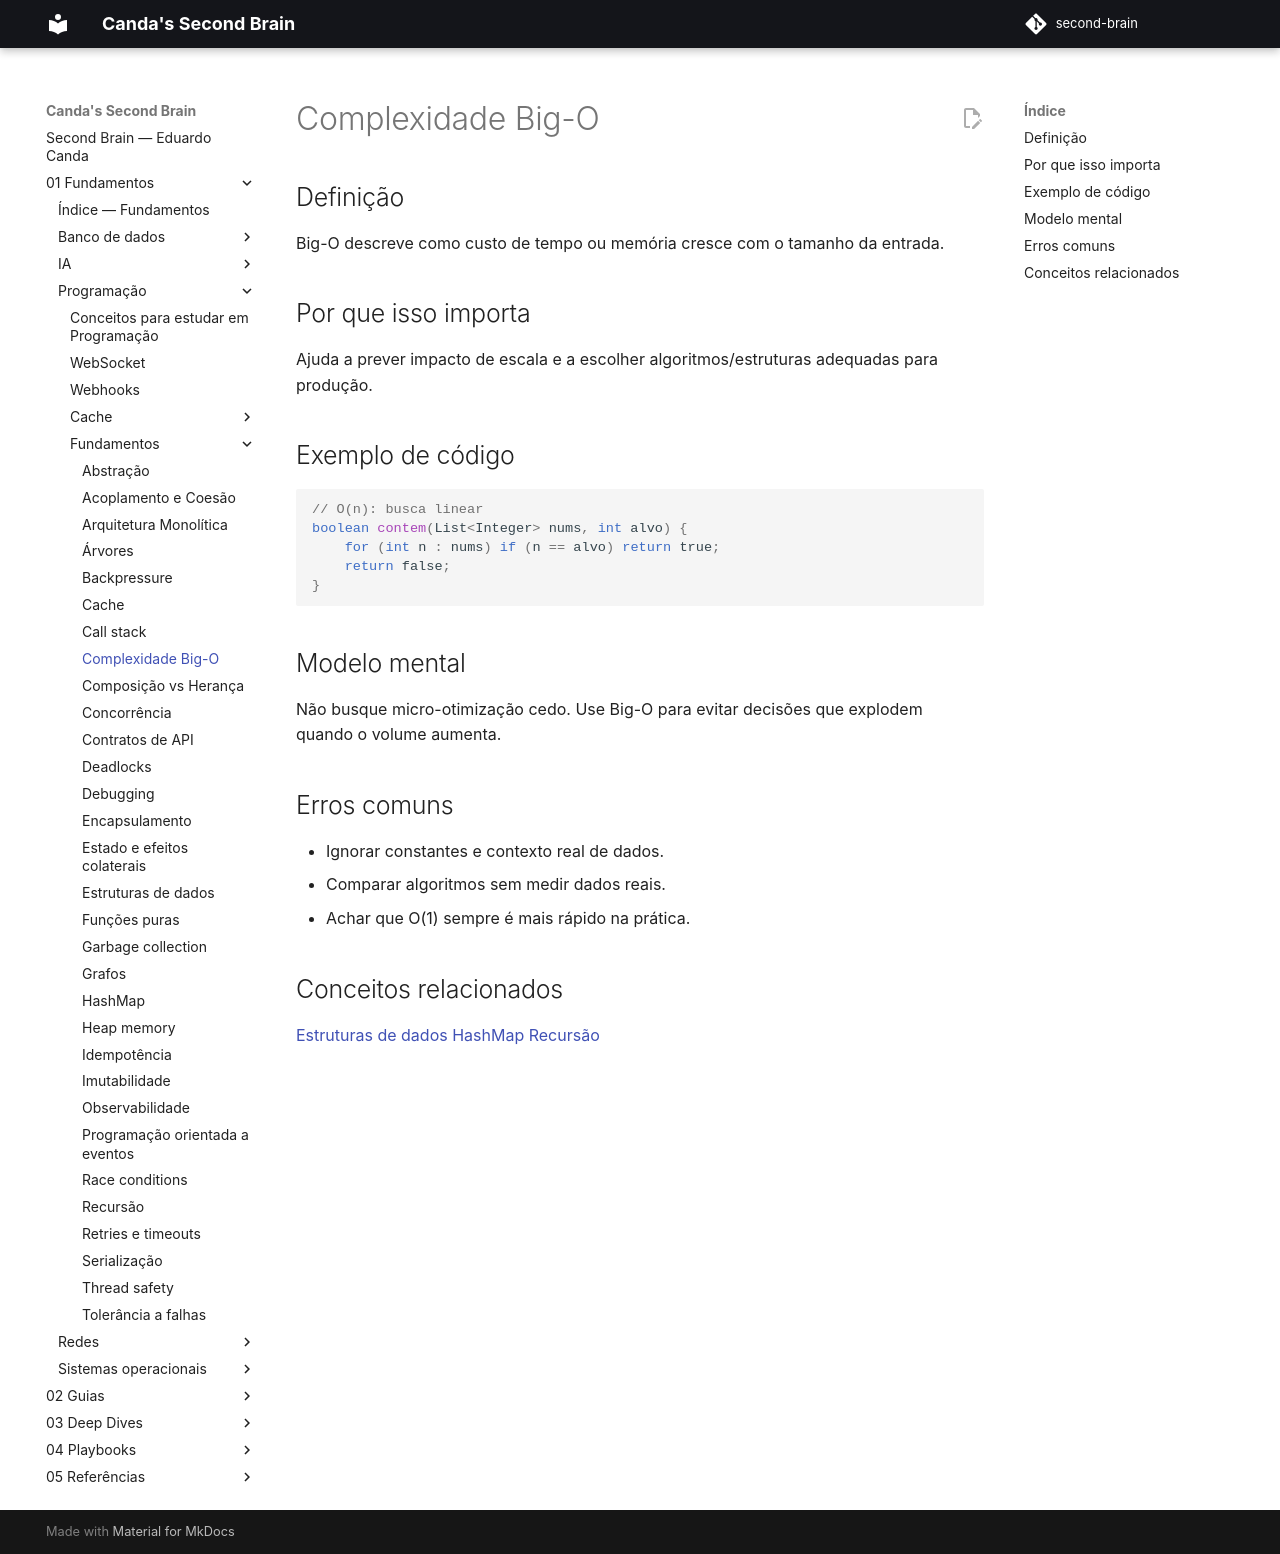

repository: EduardoCanda/second-brain · page: 01 - Fundamentos/Programação/Fundamentos/complexidade-big-o/index.html · generator: mkdocs

# Complexidade Big-O

## Definição
Big-O descreve como custo de tempo ou memória cresce com o tamanho da entrada.

## Por que isso importa
Ajuda a prever impacto de escala e a escolher algoritmos/estruturas adequadas para produção.

## Exemplo de código
```java
// O(n): busca linear
boolean contem(List<Integer> nums, int alvo) {
    for (int n : nums) if (n == alvo) return true;
    return false;
}
```

## Modelo mental
Não busque micro-otimização cedo. Use Big-O para evitar decisões que explodem quando o volume aumenta.

## Erros comuns
- Ignorar constantes e contexto real de dados.
- Comparar algoritmos sem medir dados reais.
- Achar que O(1) sempre é mais rápido na prática.

## Conceitos relacionados
[Estruturas de dados](estruturas-de-dados.md)
[HashMap](hashmap.md)
[Recursão](recursao.md)
